Run: headless pygame with SDL's dummy video driver; simulated clock (each Clock.tick advances the game by its frame time, no real sleeping); random seed 0; keys injected as events and as key.get_pressed() state; no mouse input.
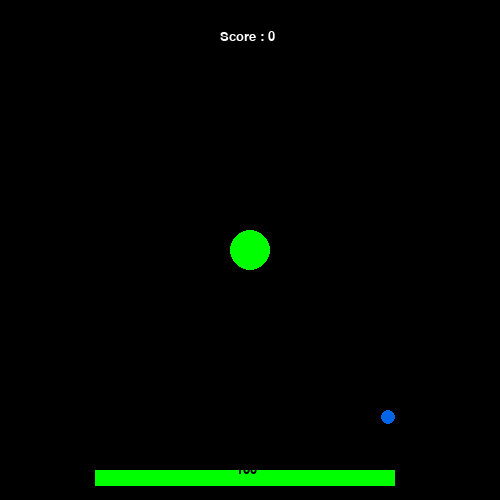
Frame 1 of 4 · flips 1–60 · no input
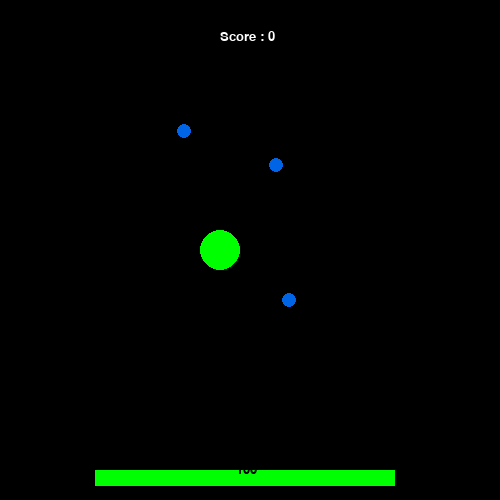
Frame 2 of 4 · flips 61–180 · tapped SPACE, RETURN · held RIGHT (→), D
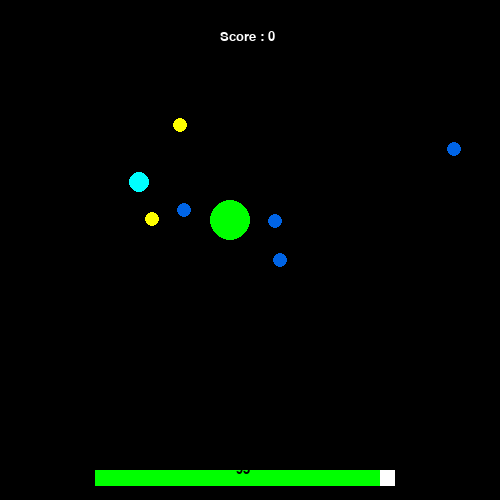
Frame 3 of 4 · flips 181–300 · held DOWN (↓), S
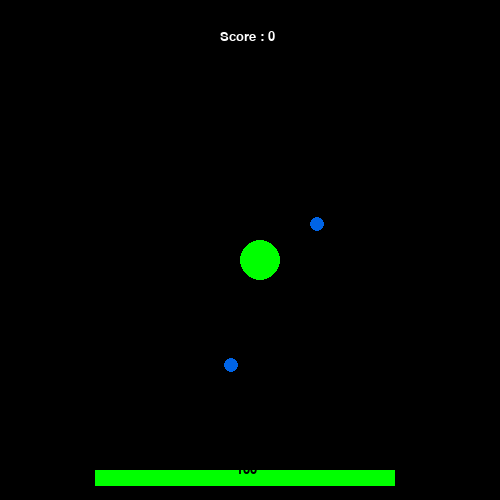
Frame 4 of 4 · flips 301–420 · held LEFT (←), A, UP (↑), W

The pygame program that drew these frames:

import pygame
from random import randint
from random import choice
import time
pygame.init()


class player:

	def __init__(self, root, w, h, x, y):
		self.w = w
		self.h = h
		self.x = x
		self.y = y
		self.root = root
		self.speed = 10
		self.health = 100
		self.bulits = []
		self.t1 = time.time()

	def Update(self, Enimes):

		pygame.draw.circle(self.root, (0, 255, 0), (self.x, self.y) , 20)
		keys =  pygame.key.get_pressed()

		# Player Max Health:
		if self.health > 100:
			self.health = 100

		# Player Max Position:
		if self.x > self.w+50 :
			self.x = -50
		if self.x < -50 :
			self.x = self.w+50
		if self.y > self.h+50:
			self.y = -50
		if self.y < -50:
			self.y = self.h+50

		# Player Inputs:
		if keys[pygame.K_RIGHT] or keys[pygame.K_d]:
			self.x += self.speed
		if keys[pygame.K_LEFT] or keys[pygame.K_a]:
			self.x -= self.speed
		if keys[pygame.K_DOWN] or keys[pygame.K_s]:
			self.y += self.speed
		if keys[pygame.K_UP] or keys[pygame.K_w]:
			self.y -= self.speed

		# Update Player Bulits:
		for i, (bulit, ene) in enumerate(zip(self.bulits, Enimes)):
			bulit.Update(ene, Enimes, self.bulits, i)

		self.bulits = self.bulits[0:len(Enimes)]


class Bulit():

	def __init__(self, root, w, h, x, y):
		self.speed = 5
		self.root = root
		self.x = x
		self.y = y

	def Update(self, ENE, Enimes, bulits, I):
		pygame.draw.circle(self.root, (0, 0, 255), (self.x, self.y), 5)

		# Move The Loot To Player Position:

		self.x+= round((ENE.x-self.x)/abs(ENE.x-self.x)*self.speed) if (ENE.x-self.x) else 0
		self.y+= round((ENE.y-self.y)/abs(ENE.y-self.y)*self.speed) if (ENE.y-self.y) else 0

		# Check if The Loot in Player Position:

		if self.x in range(ENE.x-5, ENE.x+5, 1) and self.y in range(ENE.y-5, ENE.y+5, 1):
				Enimes.pop(I)
				bulits.pop(I)


class Loot:

	def __init__(self, root, w, h, Type):
		self.Freeze = False
		self.speed = 5
		self.Type = Type
		self.root = root
		self.w = w
		self.h = h

		# Random Start Position :

		randside = randint(0 ,3)
		if randside == 0:
			self.x = randint(0, w)
			self.y = -50
		elif randside == 1:
			self.x = w+50
			self.y = randint(0, h)
		elif randside == 2:
			self.x = randint(0, w)
			self.y = h+50
		elif randside == 3:
			self.x = -50
			self.y = randint(0, h)


	def Update_Loot_Plus(self, playerOB, i, Loots):

		pygame.draw.circle(self.root, (255, 255, 0), (self.x, self.y) , 7)

		# Move The Loot To Player Position:

		self.x += round(self.speed*(playerOB.x-self.x)/self.w)
		self.y += round(self.speed*(playerOB.y-self.y)/self.h)

		# Check if The Loot in Player Position:

		if self.x in range(playerOB.x-25, playerOB.x+25, 1) and self.y in range(playerOB.y-25, playerOB.y+25, 1):
			Loots.pop(i)
			playerOB.health+=10
			



	def Update_Loot_Attack(self, playerOB, i ,Loots, Enimes):

		pygame.draw.circle(self.root, (0, 100, 230), (self.x, self.y), 7)
		
		# Move The Loot To Player Position:

		self.x += round(self.speed*(playerOB.x-self.x)/self.w)
		self.y += round(self.speed*(playerOB.y-self.y)/self.h)

		# Check if The Loot in Player Position:

		if self.x in range(playerOB.x-25, playerOB.x+25, 1) and self.y in range(playerOB.y-25, playerOB.y+25, 1):
			Loots.pop(i)
			for ene in Enimes:
				playerOB.bulits.append(Bulit(self.root, self.w, self.h, playerOB.x+choice((25, -25)), playerOB.y+choice((25, -25))))


	def Update_Freeze_Loot(self, playerOB, i ,Loots):

		pygame.draw.circle(self.root, (0, 255, 255), (self.x, self.y), 10)

		# Move The Loot To Player Position:

		self.x += round(self.speed*(playerOB.x-self.x)/self.w)
		self.y += round(self.speed*(playerOB.y-self.y)/self.h)

		# Check if The Loot in Player Position:

		if self.x in range(playerOB.x-25, playerOB.x+25, 1) and self.y in range(playerOB.y-25, playerOB.y+25, 1):
			Loots.pop(i)
			self.Freeze = True
			





class Enime:

	def __init__(self, root, w, h):
		
		self.speed = 5
		self.root = root
		self.w = w
		self.h = h

		# Random Start Position :

		randside = randint(0 ,3)
		if randside == 0:
			self.x = randint(0, w)
			self.y = -50
		elif randside == 1:
			self.x = w+50
			self.y = randint(0, h)
		elif randside == 2:
			self.x = randint(0, w)
			self.y = h+50
		elif randside == 3:
			self.x = -50
			self.y = randint(0, h)


	def Update(self, playerOB, i, Enimes, Freeze):

		pygame.draw.circle(self.root, (255, 0, 0), (self.x, self.y) , 5)

		if not Freeze:
			# Move The Loot To Player Position:
			self.x += round((self.speed)*((playerOB.x-self.x)/abs(playerOB.x-self.x))) if (playerOB.x-self.x)!= 0  else 0
			self.y += round((self.speed)*((playerOB.y-self.y)/abs(playerOB.y-self.y))) if (playerOB.y-self.y)!= 0  else 0

		# Check if The Loot in Player Position:

		if self.x in range(playerOB.x-25, playerOB.x+25, 1) and self.y in range(playerOB.y-25, playerOB.y+25, 1):
			Enimes.pop(i)
			playerOB.health-=5



w = 500
h = 500

root = pygame.display.set_mode( (w, h) )
pygame.display.set_caption('VIRUS GAME')
font = pygame.font.SysFont("comicsansms", 19)
clock = pygame.time.Clock()


def Game():

	playerOB = player(root, w, h, w//2, h//2)
	Freeze = False
	Enimes = []
	Loots = []
	EnimesTime = time.time()
	FreezeTime = time.time()
	StartTime  = time.time()

	# Main Loop:

	while True:

		for ev in pygame.event.get():
			if ev.type == pygame.QUIT:
				return

		# Freeze Time :
		if Freeze and (time.time()-FreezeTime) > 2:
			Freeze = False

		# Update The Enimes:
		for i, ene in enumerate(Enimes):
			ene.Update(playerOB, i, Enimes, Freeze)

		# Update The loots :
		for i, loot in enumerate(Loots):

			if loot.Type == 'A':
				loot.Update_Loot_Attack(playerOB, i ,Loots, Enimes)

			elif loot.Type == 'P':
				loot.Update_Loot_Plus(playerOB, i, Loots)

			else:
				loot.Update_Freeze_Loot(playerOB, i ,Loots)
				Freeze = loot.Freeze if not Freeze else True
				if not Freeze:
					FreezeTime = time.time()

		# Update The Player:
		playerOB.Update(Enimes)

		# Create Enimes :
		if randint(0,100) == 0:
			Enimes.extend([Enime(root, w, h) for _ in range(randint(0,int(time.time()-StartTime)//20+1))])
			EnimesTime = time.time()

		# Create Loots :
		if randint(0, 160) == 10:
			Loots.extend([Loot(root, w, h, 'P') for _ in range((int(time.time()-StartTime)//60+1))])
		if randint(0, 200) == 10:
			Loots.extend([Loot(root, w, h, 'A') for _ in range((int(time.time()-StartTime)//60+1))])
		if randint(0, 300) == 10:
			Loots.extend([Loot(root, w, h, 'F') for _ in range((int(time.time()-StartTime)//100+1))])

		# Draw Health Bar :
		pygame.draw.rect(root, (255, 255, 255), (int((95/500)*w), int((470/500)*h), int((300/500)*w), int((16/500)*h)))
		pygame.draw.rect(root, (0, 255, 0), (int((95/500)*w), int((470/500)*h), int(playerOB.health/100*int((300/500)*w)), int((16/500)*h)))

		# Blit The Score:
		root.blit(font.render(str(playerOB.health), True, (0, 0, 0)), (int((236/500)*w), int((463/500)*h)))
		root.blit(font.render('Score : '+str(int(time.time()-StartTime)), True, (255, 255, 255)), ((w//2)-30, 30))
		pygame.display.update()

		root.fill((0, 0, 0))
		clock.tick(60)

		if playerOB.health <= 0:
			break
		

	Game()

Game()
pygame.quit()
